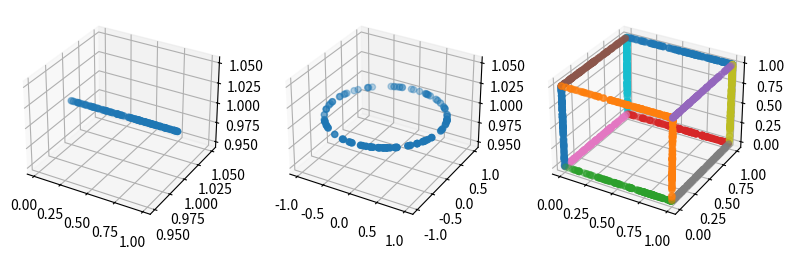
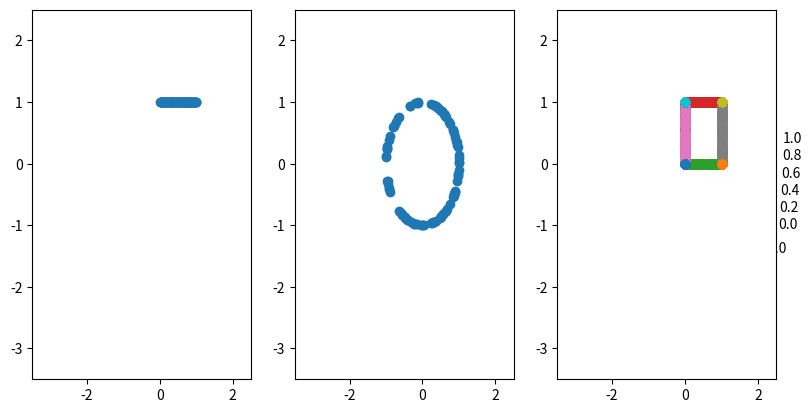
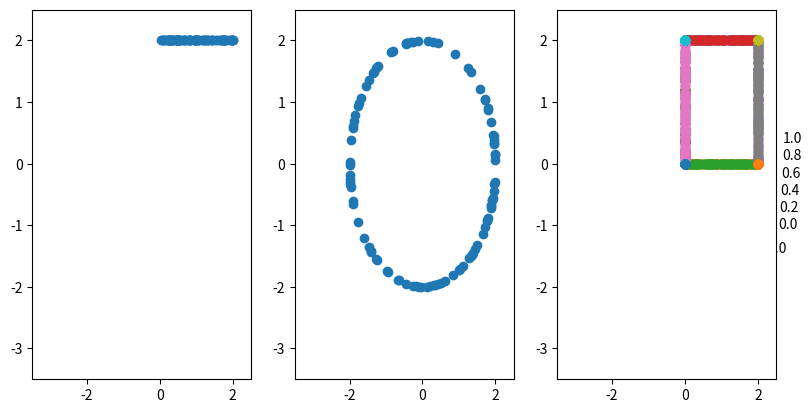
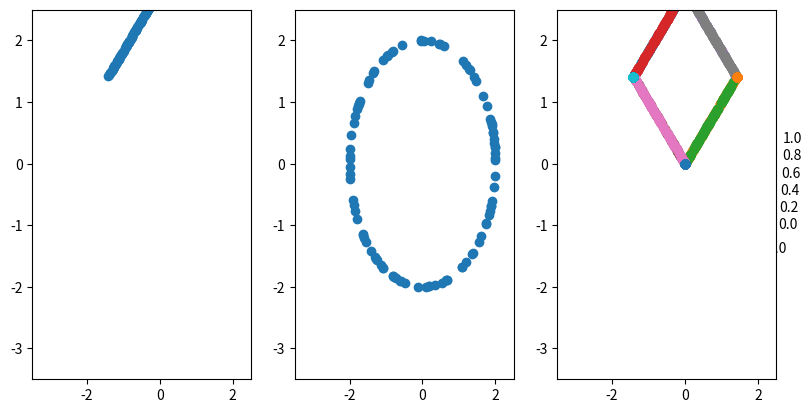

The script that saved these images, in order:
from mpl_toolkits.mplot3d import Axes3D
import numpy as np
import matplotlib.pyplot as plt
from math import cos, sin
from math import radians as d


def mk_line(xflag, yflag, zflag):
    funcs = ["np.zeros((1, 100))", "np.ones((1, 100))", "np.random.rand(1, 100)"]
    x = eval(funcs[xflag])
    y = eval(funcs[yflag])
    z = eval(funcs[zflag])
    return np.array([x, y, z, np.ones((1, 100))])

def draw_shapes(H, trans = True):
    fig = plt.figure(figsize=plt.figaspect(0.5))

    # line
    x = np.random.rand(1, 100)
    y = np.ones((1, 100))
    z = np.ones((1, 100))

    line = np.array([x, y, z, np.ones((1, 100))])
    if trans:
        for i in range(100):
            line[:3, :, i] = np.matmul(H, line[:, :, i])
            line[:3, :, i] = line[:3, :, i] / line[2, :, i]
        ax = fig.add_subplot(1, 3, 1)
        ax.set_xlim([-3.5, 2.5])
        ax.set_ylim([-3.5, 2.5])

        ax.scatter(line[0], line[1], cmap='Greens')

    else:
        ax = fig.add_subplot(1, 3, 1, projection='3d')
        ax.scatter3D(x, y, z, cmap='Greens')

    # Circle
    r = np.random.rand(1, 100) * 3.14 * 2
    x = np.sin(r)
    y = np.cos(r)
    z = np.ones((1, 100))

    circle = np.array([x, y, z, np.ones((1, 100))])
    if trans:
        for i in range(100):
            circle[:3, :, i] = np.matmul(H, circle[:, :, i])
            circle[:3, :, i] = circle[:3, :, i] / circle[2, :, i]
        ax = fig.add_subplot(1, 3, 2)
        ax.set_xlim([-3.5, 2.5])
        ax.set_ylim([-3.5, 2.5])
        ax.scatter(circle[0], circle[1], cmap='Greens')
    else:
        ax = fig.add_subplot(1, 3, 2, projection='3d')
        ax.scatter3D(x, y, z, cmap='Blues')

    # Cube
    ax = fig.add_subplot(1, 3, 3, projection='3d')
    cube = []
    cube.append(mk_line(2, 1, 1))
    cube.append(mk_line(2, 0, 1))
    cube.append(mk_line(2, 0, 0))
    cube.append(mk_line(2, 1, 0))

    cube.append(mk_line(1, 2, 1))
    cube.append(mk_line(0, 2, 1))
    cube.append(mk_line(0, 2, 0))
    cube.append(mk_line(1, 2, 0))

    cube.append(mk_line(1, 1, 2))
    cube.append(mk_line(0, 1, 2))
    cube.append(mk_line(0, 0, 2))
    cube.append(mk_line(1, 0, 2))

    if trans:
        for j in range(len(cube)):
            for i in range(100):
                cube[j][:3, :, i] = np.matmul(H, cube[j][:, :, i])
                cube[j][:3, :, i] = cube[j][:3, :, i] / cube[j][2, :, i]
        ax = fig.add_subplot(1, 3, 3)
        ax.set_xlim([-3.5, 2.5])
        ax.set_ylim([-3.5, 2.5])
        for line in cube:
            ax.scatter(line[0], line[1], cmap='Greens')
    else:
        for line in cube:
            ax.scatter3D(line[0], line[1], line[2], cmap='Blues')

    plt.show()



draw_shapes(None, trans=False)

H = np.array([[1, 0, 0 ,0],
              [0, 1, 0, 0], 
              [0, 0, 0, 1]])
draw_shapes(H)

H = np.array([[1, 0, 0 ,0],
              [0, 1, 0, 0], 
              [0, 0, 0, 1/2]])
draw_shapes(H)

H = np.array([[cos(d(45)), -sin(d(45)), 0 ,0],
              [sin(d(45)), cos(d(45)), 0, 0], 
              [0, 0, 0, 1/2]])
draw_shapes(H)



